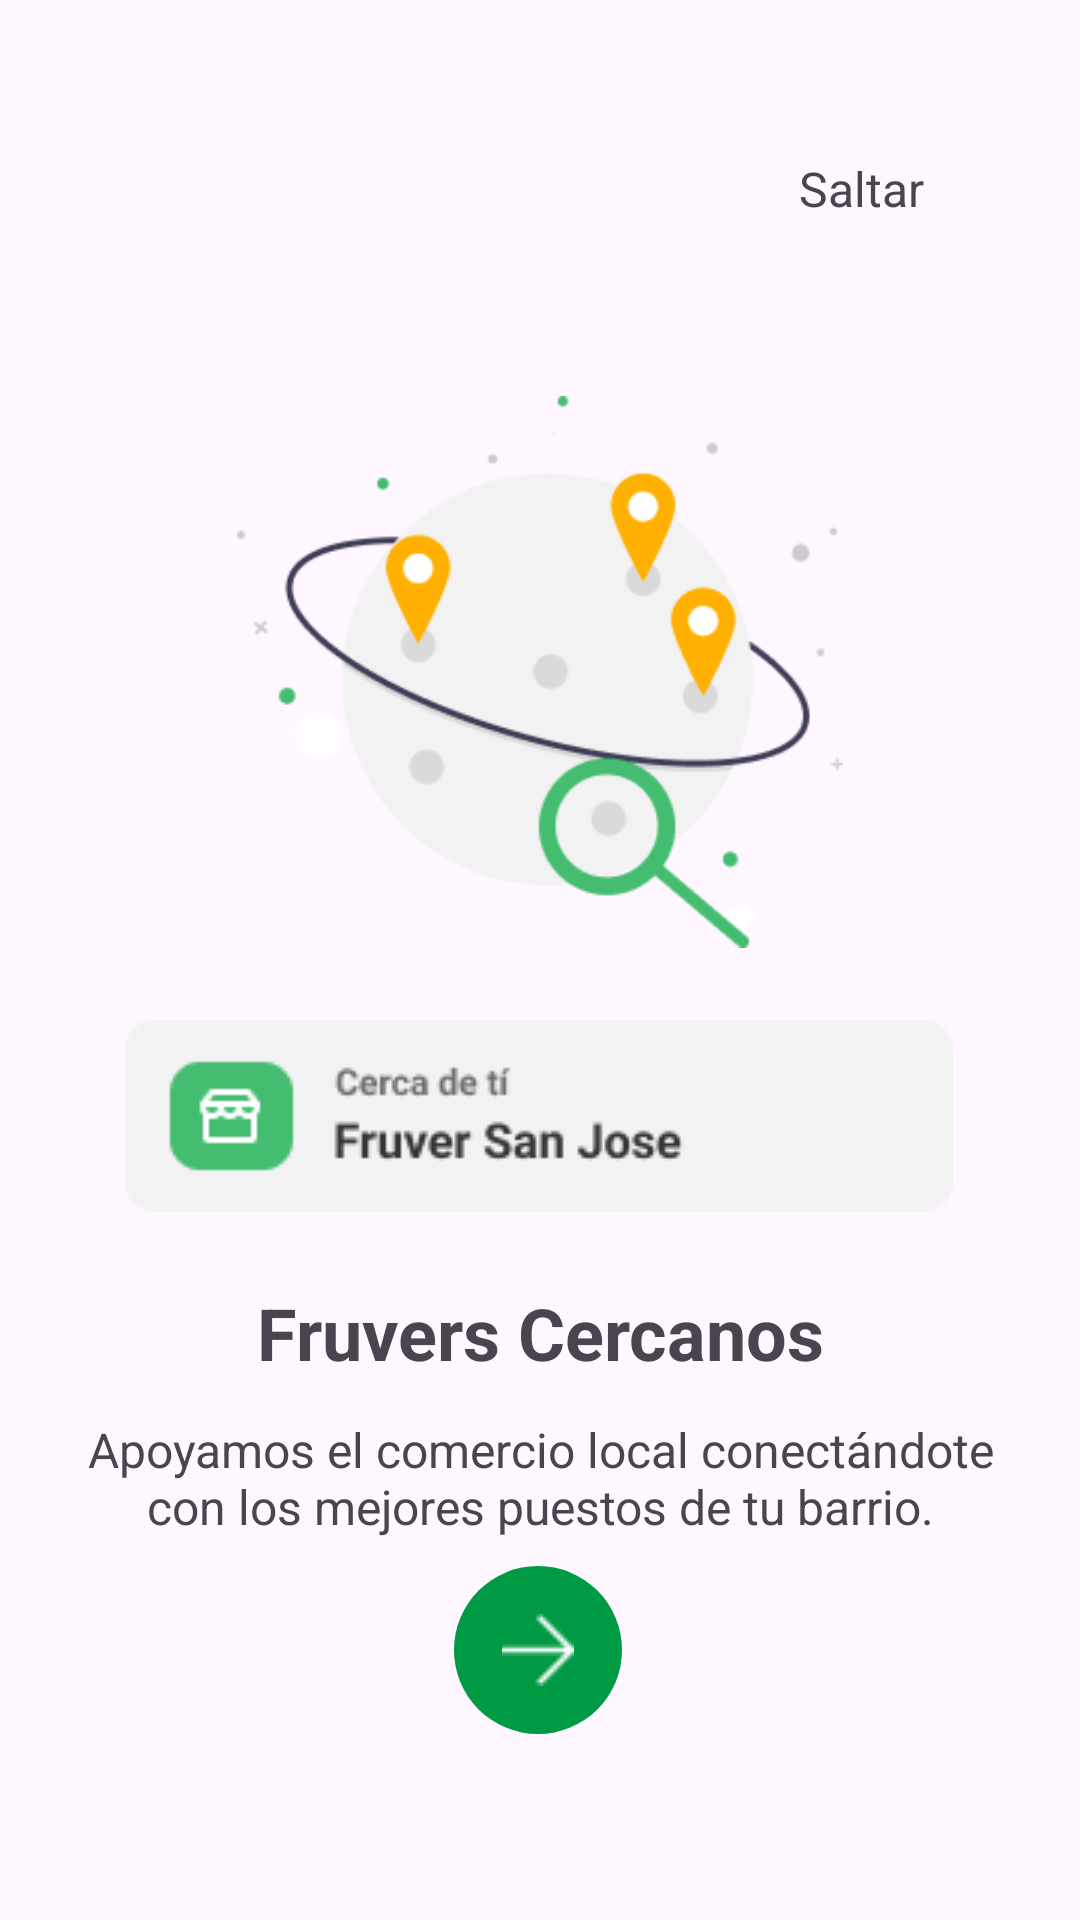

Here is an Android app screen rendered from its layout file. Give the layout XML and the strings, colors and styles it references.
<!-- AndroidManifest.xml: application theme Theme.Merca1A -->
<!-- res/layout/activity_onboarding1.xml -->
<?xml version="1.0" encoding="utf-8"?>
<androidx.constraintlayout.widget.ConstraintLayout xmlns:android="http://schemas.android.com/apk/res/android"
    xmlns:app="http://schemas.android.com/apk/res-auto"
    xmlns:tools="http://schemas.android.com/tools"
    android:id="@+id/main"
    android:background="@color/blanco_humo"
    android:layout_width="match_parent"
    android:layout_height="match_parent"
    tools:context=".Onboarding1">

    <TextView
        android:id="@+id/textView"
        android:layout_width="wrap_content"
        android:layout_height="wrap_content"
        android:layout_marginTop="52dp"
        android:layout_marginEnd="52dp"
        android:text="Saltar"
        android:textSize="16sp"
        app:layout_constraintEnd_toEndOf="parent"
        app:layout_constraintTop_toTopOf="parent" />

    <ImageView
        android:id="@+id/imageView2"
        android:layout_width="202dp"
        android:layout_height="216dp"
        android:layout_marginTop="116dp"
        app:layout_constraintEnd_toEndOf="parent"
        app:layout_constraintStart_toStartOf="parent"
        app:layout_constraintTop_toTopOf="parent"
        app:srcCompat="@drawable/img1_onboarding1" />

    <ImageView
        android:id="@+id/imageView3"
        android:layout_width="wrap_content"
        android:layout_height="wrap_content"
        android:layout_marginTop="8dp"
        app:layout_constraintEnd_toEndOf="parent"
        app:layout_constraintHorizontal_bias="0.496"
        app:layout_constraintStart_toStartOf="parent"
        app:layout_constraintTop_toBottomOf="@+id/imageView2"
        app:srcCompat="@drawable/img2_onboarding1" />

    <TextView
        android:id="@+id/textView2"
        android:layout_width="wrap_content"
        android:layout_height="wrap_content"
        android:layout_marginTop="24dp"
        android:text="Fruvers Cercanos"
        android:textSize="24sp"
        android:textStyle="bold"
        app:layout_constraintEnd_toEndOf="parent"
        app:layout_constraintStart_toStartOf="parent"
        app:layout_constraintTop_toBottomOf="@+id/imageView3" />

    <TextView
        android:id="@+id/textView3"
        android:layout_width="306dp"
        android:layout_height="wrap_content"
        android:layout_marginTop="12dp"
        android:text="Apoyamos el comercio local conectándote con los mejores puestos de tu barrio."
        android:textAlignment="center"
        android:textSize="16sp"
        app:layout_constraintEnd_toEndOf="parent"
        app:layout_constraintStart_toStartOf="parent"
        app:layout_constraintTop_toBottomOf="@+id/textView2" />

    <FrameLayout
        android:id="@+id/container_button"
        android:layout_width="100dp"
        android:layout_height="100dp"
        android:layout_marginBottom="40dp"
        android:elevation="10dp" android:transitionName="transicion_boton"
        app:layout_constraintBottom_toBottomOf="parent"
        app:layout_constraintEnd_toEndOf="parent"
        app:layout_constraintHorizontal_bias="0.498"
        app:layout_constraintStart_toStartOf="parent">

        <com.google.android.material.progressindicator.CircularProgressIndicator
            android:id="@+id/progress_indicator"
            android:layout_width="wrap_content"
            android:layout_height="wrap_content"
            android:layout_gravity="center"
            android:max="100"
            android:progress="33"
            app:indicatorColor="#FFB300"
            app:indicatorDirectionCircular="clockwise"
            app:indicatorSize="82dp"
            app:trackColor="@android:color/transparent"
            app:trackCornerRadius="10dp"
            app:trackThickness="6dp" />

        <com.google.android.material.floatingactionbutton.FloatingActionButton
            android:id="@+id/btn_next"
            android:layout_width="wrap_content"
            android:layout_height="wrap_content"
            android:layout_gravity="center"
            app:backgroundTint="#009A44"
            app:elevation="0dp"
            app:fabSize="normal"
            app:shapeAppearanceOverlay="@style/ShapeAppearanceOverlay.App.CornerSize50Percent"
            app:srcCompat="@drawable/ic_arrow_forward"
            app:tint="@android:color/white" />

    </FrameLayout>

</androidx.constraintlayout.widget.ConstraintLayout>
<!-- resources referenced by this layout -->
<resources>
  <!-- drawable ic_arrow_forward: png bitmap (drawable, 238 bytes) -->
  <!-- drawable img1_onboarding1: png bitmap (drawable, 13780 bytes) -->
  <!-- drawable img2_onboarding1: png bitmap (drawable, 3378 bytes) -->
  <style name="ShapeAppearanceOverlay.App.CornerSize50Percent" parent="">
          <item name="cornerSize">50%</item>
      </style>
  <style name="Theme.Merca1A" parent="Base.Theme.Merca1A" />
  <style name="Base.Theme.Merca1A" parent="Theme.Material3.DayNight.NoActionBar">
          
          
      </style>
</resources>
